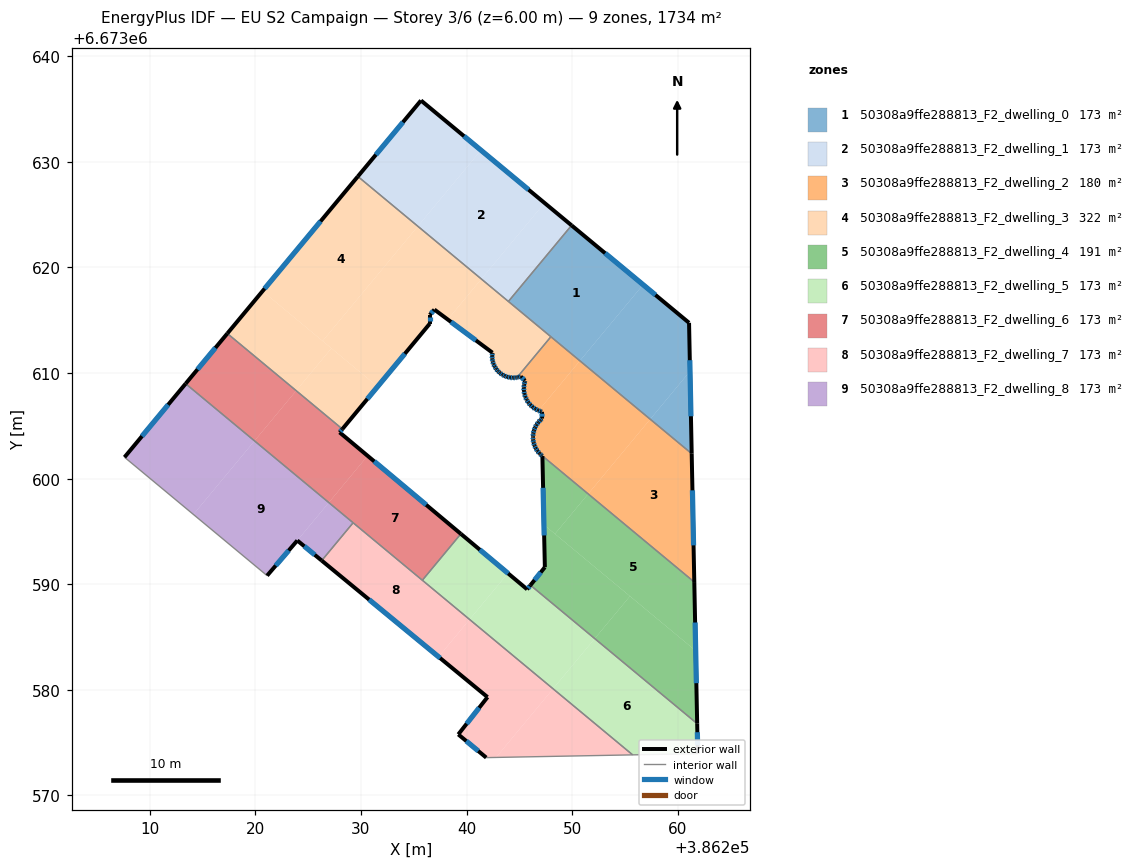
=== STOREY PLAN SPEC (per zone: floor XY polygon, exterior-wall plan segments, windows/doors) ===
zone 1: 50308a9ffe288813_F2_dwelling_0  (173.4 m²)
  floor: (386256.72, 6673618.37) (386250.73, 6673611.16) (386243.96, 6673616.78) (386249.94, 6673623.99)
  floor: (386261.07, 6673614.76) (386261.16, 6673610.17) (386257.39, 6673605.63) (386250.73, 6673611.16) (386256.72, 6673618.37)
  floor: (386261.16, 6673610.17) (386261.32, 6673602.37) (386257.39, 6673605.63)
  exterior wall: (386261.32, 6673602.37) – (386261.07, 6673614.76)  [12.4 m]
    window: (386261.25, 6673605.91) – (386261.14, 6673611.22)  [6.8 m²]
  exterior wall: (386261.07, 6673614.76) – (386249.94, 6673623.99)  [14.5 m]
    window: (386257.89, 6673617.40) – (386253.12, 6673621.35)  [8.0 m²]
  interior walls: 3
zone 2: 50308a9ffe288813_F2_dwelling_1  (173.4 m²)
  floor: (386247.38, 6673626.11) (386241.40, 6673618.91) (386235.39, 6673623.90) (386241.37, 6673631.10)
  floor: (386241.37, 6673631.10) (386235.39, 6673623.90) (386229.71, 6673628.62) (386235.68, 6673635.82)
  floor: (386249.94, 6673623.99) (386243.96, 6673616.78) (386241.40, 6673618.91) (386247.38, 6673626.11)
  exterior wall: (386235.68, 6673635.82) – (386229.71, 6673628.62)  [9.4 m]
    window: (386233.98, 6673633.76) – (386231.41, 6673630.68)  [5.2 m²]
  exterior wall: (386249.94, 6673623.99) – (386235.68, 6673635.82)  [18.5 m]
    window: (386245.87, 6673627.37) – (386239.76, 6673632.44)  [10.2 m²]
  interior walls: 2
zone 3: 50308a9ffe288813_F2_dwelling_2  (180.2 m²)
  floor: (386261.32, 6673602.37) (386261.57, 6673590.21) (386251.51, 6673598.56) (386257.39, 6673605.63)
  floor: (386257.39, 6673605.63) (386251.51, 6673598.56) (386246.95, 6673602.35) (386246.89, 6673602.40) (386246.71, 6673602.62) (386246.55, 6673602.87) (386246.43, 6673603.14) (386246.35, 6673603.42) (386246.30, 6673603.70) (386246.29, 6673603.91) (386246.29, 6673604.00) (386246.32, 6673604.29) (386246.38, 6673604.57) (386246.48, 6673604.84) (386246.62, 6673605.10) (386246.79, 6673605.34) (386246.99, 6673605.55) (386247.15, 6673605.69) (386247.14, 6673606.33) (386247.03, 6673606.36) (386246.82, 6673606.45) (386250.73, 6673611.16)
  floor: (386250.73, 6673611.16) (386246.82, 6673606.45) (386246.76, 6673606.47) (386246.49, 6673606.61) (386246.25, 6673606.78) (386246.04, 6673606.98) (386245.85, 6673607.21) (386245.69, 6673607.46) (386245.57, 6673607.73) (386245.48, 6673608.02) (386245.43, 6673608.31) (386245.42, 6673608.61) (386245.45, 6673608.90) (386245.52, 6673609.19) (386245.54, 6673609.28) (386245.13, 6673609.67) (386244.90, 6673609.61) (386244.78, 6673609.59) (386247.98, 6673613.44)
  exterior wall: (386246.71, 6673602.62) – (386246.89, 6673602.40)  [0.3 m]
    window: (386246.76, 6673602.56) – (386246.84, 6673602.46)  [0.2 m²]
  exterior wall: (386246.55, 6673602.87) – (386246.71, 6673602.62)  [0.3 m]
    window: (386246.60, 6673602.80) – (386246.66, 6673602.70)  [0.2 m²]
  exterior wall: (386246.43, 6673603.14) – (386246.55, 6673602.87)  [0.3 m]
    window: (386246.47, 6673603.06) – (386246.52, 6673602.95)  [0.2 m²]
  exterior wall: (386246.35, 6673603.42) – (386246.43, 6673603.14)  [0.3 m]
    window: (386246.37, 6673603.34) – (386246.41, 6673603.22)  [0.2 m²]
  exterior wall: (386246.30, 6673603.70) – (386246.35, 6673603.42)  [0.3 m]
    window: (386246.31, 6673603.62) – (386246.33, 6673603.50)  [0.2 m²]
  exterior wall: (386246.29, 6673603.91) – (386246.30, 6673603.70)  [0.2 m]
    window: (386246.29, 6673603.85) – (386246.29, 6673603.76)  [0.1 m²]
  exterior wall: (386246.29, 6673604.00) – (386246.29, 6673603.91)  [0.1 m]
  exterior wall: (386246.32, 6673604.29) – (386246.29, 6673604.00)  [0.3 m]
    window: (386246.31, 6673604.20) – (386246.30, 6673604.08)  [0.2 m²]
  exterior wall: (386246.38, 6673604.57) – (386246.32, 6673604.29)  [0.3 m]
    window: (386246.36, 6673604.49) – (386246.33, 6673604.37)  [0.2 m²]
  exterior wall: (386246.48, 6673604.84) – (386246.38, 6673604.57)  [0.3 m]
    window: (386246.45, 6673604.77) – (386246.41, 6673604.65)  [0.2 m²]
  exterior wall: (386246.62, 6673605.10) – (386246.48, 6673604.84)  [0.3 m]
    window: (386246.58, 6673605.03) – (386246.52, 6673604.92)  [0.2 m²]
  exterior wall: (386246.79, 6673605.34) – (386246.62, 6673605.10)  [0.3 m]
    window: (386246.74, 6673605.27) – (386246.67, 6673605.17)  [0.2 m²]
  exterior wall: (386246.99, 6673605.55) – (386246.79, 6673605.34)  [0.3 m]
    window: (386246.93, 6673605.49) – (386246.85, 6673605.40)  [0.2 m²]
  exterior wall: (386247.15, 6673605.69) – (386246.99, 6673605.55)  [0.2 m]
    window: (386247.10, 6673605.65) – (386247.03, 6673605.59)  [0.1 m²]
  exterior wall: (386247.14, 6673606.33) – (386247.15, 6673605.69)  [0.6 m]
    window: (386247.14, 6673606.15) – (386247.15, 6673605.87)  [0.4 m²]
  exterior wall: (386247.03, 6673606.36) – (386247.14, 6673606.33)  [0.1 m]
    window: (386247.07, 6673606.35) – (386247.11, 6673606.34)  [0.1 m²]
  exterior wall: (386246.76, 6673606.47) – (386247.03, 6673606.36)  [0.3 m]
    window: (386246.84, 6673606.44) – (386246.96, 6673606.39)  [0.2 m²]
  exterior wall: (386246.49, 6673606.61) – (386246.76, 6673606.47)  [0.3 m]
    window: (386246.57, 6673606.57) – (386246.68, 6673606.51)  [0.2 m²]
  exterior wall: (386246.25, 6673606.78) – (386246.49, 6673606.61)  [0.3 m]
    window: (386246.32, 6673606.73) – (386246.43, 6673606.66)  [0.2 m²]
  exterior wall: (386246.04, 6673606.98) – (386246.25, 6673606.78)  [0.3 m]
    window: (386246.10, 6673606.92) – (386246.19, 6673606.84)  [0.2 m²]
  exterior wall: (386245.85, 6673607.21) – (386246.04, 6673606.98)  [0.3 m]
    window: (386245.90, 6673607.14) – (386245.98, 6673607.05)  [0.2 m²]
  exterior wall: (386245.69, 6673607.45) – (386245.85, 6673607.21)  [0.3 m]
    window: (386245.74, 6673607.38) – (386245.80, 6673607.28)  [0.2 m²]
  exterior wall: (386245.57, 6673607.73) – (386245.69, 6673607.46)  [0.3 m]
    window: (386245.60, 6673607.65) – (386245.65, 6673607.54)  [0.2 m²]
  exterior wall: (386245.48, 6673608.02) – (386245.57, 6673607.73)  [0.3 m]
    window: (386245.50, 6673607.93) – (386245.54, 6673607.81)  [0.2 m²]
  exterior wall: (386245.43, 6673608.31) – (386245.48, 6673608.02)  [0.3 m]
    window: (386245.45, 6673608.23) – (386245.47, 6673608.10)  [0.2 m²]
  exterior wall: (386245.42, 6673608.61) – (386245.43, 6673608.31)  [0.3 m]
    window: (386245.42, 6673608.52) – (386245.43, 6673608.39)  [0.2 m²]
  exterior wall: (386245.45, 6673608.90) – (386245.42, 6673608.61)  [0.3 m]
    window: (386245.44, 6673608.82) – (386245.43, 6673608.69)  [0.2 m²]
  exterior wall: (386245.52, 6673609.19) – (386245.45, 6673608.90)  [0.3 m]
    window: (386245.50, 6673609.11) – (386245.47, 6673608.98)  [0.2 m²]
  exterior wall: (386245.54, 6673609.28) – (386245.52, 6673609.19)  [0.1 m]
    window: (386245.53, 6673609.25) – (386245.52, 6673609.21)  [0.1 m²]
  exterior wall: (386245.13, 6673609.67) – (386245.54, 6673609.28)  [0.6 m]
    window: (386245.25, 6673609.56) – (386245.42, 6673609.39)  [0.3 m²]
  exterior wall: (386244.90, 6673609.61) – (386245.13, 6673609.67)  [0.2 m]
    window: (386244.96, 6673609.62) – (386245.06, 6673609.65)  [0.1 m²]
  exterior wall: (386244.78, 6673609.59) – (386244.90, 6673609.61)  [0.1 m]
    window: (386244.82, 6673609.59) – (386244.86, 6673609.60)  [0.1 m²]
  exterior wall: (386261.57, 6673590.21) – (386261.32, 6673602.37)  [12.2 m]
    window: (386261.50, 6673593.68) – (386261.39, 6673598.89)  [6.7 m²]
  exterior wall: (386246.89, 6673602.40) – (386246.94, 6673602.35)  [0.1 m]
  interior walls: 3
zone 4: 50308a9ffe288813_F2_dwelling_3  (322.0 m²)
  floor: (386235.39, 6673623.90) (386226.37, 6673613.04) (386220.68, 6673617.76) (386229.71, 6673628.62)
  floor: (386241.40, 6673618.91) (386238.22, 6673615.07) (386236.96, 6673616.01) (386236.52, 6673615.50) (386236.52, 6673614.68) (386231.57, 6673608.72) (386226.37, 6673613.04) (386235.39, 6673623.90)
  floor: (386231.57, 6673608.72) (386228.24, 6673604.70) (386223.87, 6673608.33) (386227.20, 6673612.35)
  floor: (386227.20, 6673612.35) (386223.87, 6673608.33) (386217.34, 6673613.75) (386220.68, 6673617.76)
  floor: (386247.98, 6673613.44) (386244.78, 6673609.59) (386244.64, 6673609.56) (386244.37, 6673609.55) (386244.11, 6673609.58) (386243.85, 6673609.64) (386243.61, 6673609.73) (386243.37, 6673609.85) (386243.16, 6673610.00) (386243.14, 6673610.03) (386242.97, 6673610.18) (386242.80, 6673610.39) (386242.66, 6673610.61) (386242.55, 6673610.85) (386242.47, 6673611.10) (386242.43, 6673611.36) (386242.42, 6673611.62) (386242.45, 6673611.89) (386242.45, 6673611.93) (386238.22, 6673615.07) (386241.40, 6673618.91)
  exterior wall: (386243.61, 6673609.73) – (386243.85, 6673609.64)  [0.3 m]
    window: (386243.68, 6673609.70) – (386243.78, 6673609.66)  [0.1 m²]
  exterior wall: (386243.37, 6673609.85) – (386243.61, 6673609.73)  [0.3 m]
    window: (386243.44, 6673609.82) – (386243.54, 6673609.76)  [0.1 m²]
  exterior wall: (386243.16, 6673610.00) – (386243.37, 6673609.85)  [0.3 m]
    window: (386243.22, 6673609.96) – (386243.31, 6673609.90)  [0.1 m²]
  exterior wall: (386243.14, 6673610.03) – (386243.16, 6673610.00)  [0.0 m]
  exterior wall: (386242.97, 6673610.18) – (386243.14, 6673610.03)  [0.2 m]
    window: (386243.02, 6673610.14) – (386243.09, 6673610.07)  [0.1 m²]
  exterior wall: (386242.80, 6673610.39) – (386242.97, 6673610.18)  [0.3 m]
    window: (386242.85, 6673610.33) – (386242.92, 6673610.24)  [0.1 m²]
  exterior wall: (386242.66, 6673610.61) – (386242.80, 6673610.39)  [0.3 m]
    window: (386242.70, 6673610.55) – (386242.76, 6673610.45)  [0.1 m²]
  exterior wall: (386242.55, 6673610.85) – (386242.66, 6673610.61)  [0.3 m]
    window: (386242.58, 6673610.78) – (386242.63, 6673610.68)  [0.1 m²]
  exterior wall: (386242.47, 6673611.10) – (386242.55, 6673610.85)  [0.3 m]
    window: (386242.50, 6673611.03) – (386242.53, 6673610.92)  [0.1 m²]
  exterior wall: (386242.43, 6673611.36) – (386242.47, 6673611.10)  [0.3 m]
    window: (386242.44, 6673611.29) – (386242.46, 6673611.18)  [0.1 m²]
  exterior wall: (386242.42, 6673611.62) – (386242.43, 6673611.36)  [0.3 m]
    window: (386242.42, 6673611.55) – (386242.43, 6673611.44)  [0.1 m²]
  exterior wall: (386242.45, 6673611.89) – (386242.42, 6673611.62)  [0.3 m]
    window: (386242.44, 6673611.81) – (386242.43, 6673611.70)  [0.1 m²]
  exterior wall: (386242.45, 6673611.93) – (386242.45, 6673611.89)  [0.0 m]
  exterior wall: (386236.96, 6673616.01) – (386242.45, 6673611.93)  [6.8 m]
    window: (386238.53, 6673614.85) – (386240.88, 6673613.10)  [3.8 m²]
  exterior wall: (386236.52, 6673615.50) – (386236.96, 6673616.01)  [0.7 m]
    window: (386236.64, 6673615.65) – (386236.83, 6673615.87)  [0.4 m²]
  exterior wall: (386236.52, 6673614.68) – (386236.52, 6673615.50)  [0.8 m]
    window: (386236.52, 6673614.92) – (386236.52, 6673615.27)  [0.5 m²]
  exterior wall: (386228.24, 6673604.70) – (386236.52, 6673614.68)  [13.0 m]
    window: (386230.61, 6673607.55) – (386234.15, 6673611.83)  [7.1 m²]
  exterior wall: (386229.71, 6673628.62) – (386217.34, 6673613.75)  [19.3 m]
    window: (386226.17, 6673624.37) – (386220.88, 6673618.00)  [10.7 m²]
  exterior wall: (386244.64, 6673609.56) – (386244.78, 6673609.59)  [0.2 m]
    window: (386244.68, 6673609.57) – (386244.74, 6673609.58)  [0.1 m²]
  exterior wall: (386244.37, 6673609.55) – (386244.64, 6673609.56)  [0.3 m]
    window: (386244.45, 6673609.55) – (386244.56, 6673609.56)  [0.1 m²]
  exterior wall: (386244.11, 6673609.58) – (386244.37, 6673609.55)  [0.3 m]
    window: (386244.18, 6673609.57) – (386244.30, 6673609.56)  [0.1 m²]
  exterior wall: (386243.85, 6673609.64) – (386244.11, 6673609.58)  [0.3 m]
    window: (386243.93, 6673609.62) – (386244.04, 6673609.59)  [0.1 m²]
  interior walls: 4
zone 5: 50308a9ffe288813_F2_dwelling_4  (191.5 m²)
  floor: (386251.51, 6673598.56) (386248.37, 6673594.77) (386247.33, 6673595.64) (386247.18, 6673602.14) (386247.11, 6673602.20) (386246.95, 6673602.35)
  floor: (386261.57, 6673590.21) (386261.70, 6673583.70) (386248.37, 6673594.77) (386251.51, 6673598.56)
  floor: (386261.70, 6673583.70) (386261.84, 6673576.80) (386252.14, 6673584.86) (386255.47, 6673588.87)
  floor: (386255.47, 6673588.87) (386252.14, 6673584.86) (386246.05, 6673589.91) (386247.41, 6673591.62) (386247.33, 6673595.64)
  exterior wall: (386246.94, 6673602.35) – (386247.11, 6673602.20)  [0.2 m]
    window: (386246.99, 6673602.31) – (386247.06, 6673602.24)  [0.1 m²]
  exterior wall: (386261.84, 6673576.80) – (386261.57, 6673590.21)  [13.4 m]
    window: (386261.76, 6673580.63) – (386261.64, 6673586.38)  [7.4 m²]
  exterior wall: (386247.41, 6673591.62) – (386246.05, 6673589.91)  [2.2 m]
    window: (386247.02, 6673591.13) – (386246.44, 6673590.40)  [1.2 m²]
  exterior wall: (386247.18, 6673602.14) – (386247.41, 6673591.62)  [10.5 m]
    window: (386247.25, 6673599.13) – (386247.35, 6673594.62)  [5.8 m²]
  exterior wall: (386247.11, 6673602.20) – (386247.18, 6673602.14)  [0.1 m]
    window: (386247.13, 6673602.18) – (386247.16, 6673602.16)  [0.1 m²]
  interior walls: 2
zone 6: 50308a9ffe288813_F2_dwelling_5  (173.4 m²)
  floor: (386261.84, 6673576.80) (386261.90, 6673573.96) (386255.73, 6673573.84) (386248.19, 6673580.10) (386252.14, 6673584.86)
  floor: (386252.14, 6673584.86) (386248.19, 6673580.10) (386240.29, 6673586.67) (386243.92, 6673591.04) (386245.74, 6673589.52) (386246.05, 6673589.91)
  floor: (386243.92, 6673591.04) (386240.29, 6673586.67) (386235.81, 6673590.38) (386239.46, 6673594.77)
  exterior wall: (386245.74, 6673589.52) – (386239.46, 6673594.77)  [8.2 m]
    window: (386243.94, 6673591.02) – (386241.25, 6673593.27)  [4.5 m²]
  exterior wall: (386246.05, 6673589.91) – (386245.74, 6673589.52)  [0.5 m]
    window: (386245.96, 6673589.80) – (386245.83, 6673589.63)  [0.3 m²]
  exterior wall: (386261.90, 6673573.96) – (386261.84, 6673576.80)  [2.8 m]
    window: (386261.88, 6673574.77) – (386261.85, 6673575.99)  [1.6 m²]
  interior walls: 4
zone 7: 50308a9ffe288813_F2_dwelling_6  (173.4 m²)
  floor: (386239.46, 6673594.77) (386235.81, 6673590.38) (386226.95, 6673597.74) (386230.63, 6673602.16)
  floor: (386228.24, 6673604.70) (386227.98, 6673604.38) (386230.63, 6673602.16) (386226.95, 6673597.74) (386219.92, 6673603.58) (386223.87, 6673608.33)
  floor: (386223.87, 6673608.33) (386219.92, 6673603.58) (386213.40, 6673609.00) (386217.34, 6673613.75)
  exterior wall: (386227.98, 6673604.38) – (386228.24, 6673604.70)  [0.4 m]
    window: (386228.05, 6673604.47) – (386228.17, 6673604.61)  [0.2 m²]
  exterior wall: (386239.46, 6673594.77) – (386227.98, 6673604.38)  [15.0 m]
    window: (386236.18, 6673597.52) – (386231.26, 6673601.64)  [8.3 m²]
  exterior wall: (386217.34, 6673613.75) – (386213.40, 6673609.00)  [6.2 m]
    window: (386216.22, 6673612.39) – (386214.52, 6673610.35)  [3.4 m²]
  interior walls: 4
zone 8: 50308a9ffe288813_F2_dwelling_7  (173.4 m²)
  floor: (386248.19, 6673580.10) (386242.79, 6673573.60) (386241.86, 6673573.58) (386239.22, 6673575.78) (386241.98, 6673579.31) (386237.35, 6673583.13) (386240.29, 6673586.67)
  floor: (386255.73, 6673573.84) (386242.79, 6673573.60) (386248.19, 6673580.10)
  floor: (386240.29, 6673586.67) (386237.35, 6673583.13) (386226.28, 6673592.24) (386229.26, 6673595.83)
  exterior wall: (386239.22, 6673575.78) – (386241.86, 6673573.58)  [3.4 m]
    window: (386239.97, 6673575.15) – (386241.11, 6673574.21)  [1.9 m²]
  exterior wall: (386241.98, 6673579.31) – (386239.22, 6673575.78)  [4.5 m]
    window: (386241.19, 6673578.31) – (386240.01, 6673576.79)  [2.5 m²]
  exterior wall: (386226.28, 6673592.24) – (386241.98, 6673579.31)  [20.3 m]
    window: (386230.77, 6673588.55) – (386237.50, 6673583.01)  [11.2 m²]
  interior walls: 4
zone 9: 50308a9ffe288813_F2_dwelling_8  (173.4 m²)
  floor: (386226.95, 6673597.74) (386223.97, 6673594.15) (386221.11, 6673590.82) (386214.13, 6673596.61) (386219.92, 6673603.58)
  floor: (386219.92, 6673603.58) (386214.13, 6673596.61) (386207.61, 6673602.03) (386213.40, 6673609.00)
  floor: (386229.26, 6673595.83) (386226.28, 6673592.24) (386223.97, 6673594.15) (386226.95, 6673597.74)
  exterior wall: (386213.40, 6673609.00) – (386207.61, 6673602.03)  [9.1 m]
    window: (386211.74, 6673607.01) – (386209.26, 6673604.02)  [5.0 m²]
  exterior wall: (386223.97, 6673594.15) – (386226.28, 6673592.24)  [3.0 m]
    window: (386224.63, 6673593.60) – (386225.62, 6673592.79)  [1.6 m²]
  exterior wall: (386221.11, 6673590.82) – (386223.97, 6673594.15)  [4.4 m]
    window: (386221.93, 6673591.77) – (386223.15, 6673593.19)  [2.4 m²]
  interior walls: 3

=== DERIVED (storey summary) ===
Building: EU S2 Campaign
Storey: 3 of 6  (floor level z = 6.00 m)
Storey gross floor area: 1734.2 m²
Zones on this storey: 9
  - 50308a9ffe288813_F2_dwelling_0: floor 173.4 m²; exterior wall 26.8 m (80.5 m²); 2 window(s) 14.8 m²; WWR 18.4%
  - 50308a9ffe288813_F2_dwelling_1: floor 173.4 m²; exterior wall 27.9 m (83.6 m²); 2 window(s) 15.4 m²; WWR 18.4%
  - 50308a9ffe288813_F2_dwelling_2: floor 180.2 m²; exterior wall 21.3 m (63.8 m²); 32 window(s) 11.6 m²; WWR 18.2%
  - 50308a9ffe288813_F2_dwelling_3: floor 322.0 m²; exterior wall 44.5 m (133.6 m²); 20 window(s) 24.5 m²; WWR 18.3%
  - 50308a9ffe288813_F2_dwelling_4: floor 191.5 m²; exterior wall 26.4 m (79.3 m²); 5 window(s) 14.6 m²; WWR 18.4%
  - 50308a9ffe288813_F2_dwelling_5: floor 173.4 m²; exterior wall 11.5 m (34.6 m²); 3 window(s) 6.4 m²; WWR 18.4%
  - 50308a9ffe288813_F2_dwelling_6: floor 173.4 m²; exterior wall 21.6 m (64.7 m²); 3 window(s) 11.9 m²; WWR 18.4%
  - 50308a9ffe288813_F2_dwelling_7: floor 173.4 m²; exterior wall 28.3 m (84.8 m²); 3 window(s) 15.6 m²; WWR 18.4%
  - 50308a9ffe288813_F2_dwelling_8: floor 173.4 m²; exterior wall 16.4 m (49.3 m²); 3 window(s) 9.1 m²; WWR 18.4%
Zone adjacency (shared interzone walls):
  - 50308a9ffe288813_F2_dwelling_0 ↔ 50308a9ffe288813_F2_dwelling_1
  - 50308a9ffe288813_F2_dwelling_0 ↔ 50308a9ffe288813_F2_dwelling_2
  - 50308a9ffe288813_F2_dwelling_0 ↔ 50308a9ffe288813_F2_dwelling_3
  - 50308a9ffe288813_F2_dwelling_1 ↔ 50308a9ffe288813_F2_dwelling_3
  - 50308a9ffe288813_F2_dwelling_2 ↔ 50308a9ffe288813_F2_dwelling_3
  - 50308a9ffe288813_F2_dwelling_2 ↔ 50308a9ffe288813_F2_dwelling_4
  - 50308a9ffe288813_F2_dwelling_3 ↔ 50308a9ffe288813_F2_dwelling_6
  - 50308a9ffe288813_F2_dwelling_4 ↔ 50308a9ffe288813_F2_dwelling_5
  - 50308a9ffe288813_F2_dwelling_5 ↔ 50308a9ffe288813_F2_dwelling_6
  - 50308a9ffe288813_F2_dwelling_5 ↔ 50308a9ffe288813_F2_dwelling_7
  - 50308a9ffe288813_F2_dwelling_6 ↔ 50308a9ffe288813_F2_dwelling_7
  - 50308a9ffe288813_F2_dwelling_6 ↔ 50308a9ffe288813_F2_dwelling_8
  - 50308a9ffe288813_F2_dwelling_7 ↔ 50308a9ffe288813_F2_dwelling_8